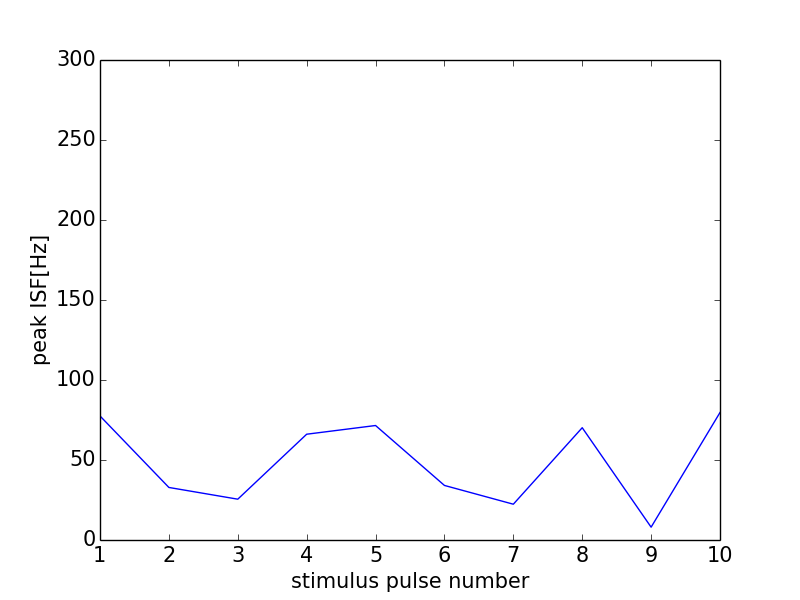

The table this chart was drawn from, first rows:
0, 0.0
0, 0
1, 77.52
2, 32.84
3, 25.51
4, 66.12
5, 71.56
6, 34.1
7, 22.37
8, 70.18
9, 8.026
10, 79.68
11, 0
